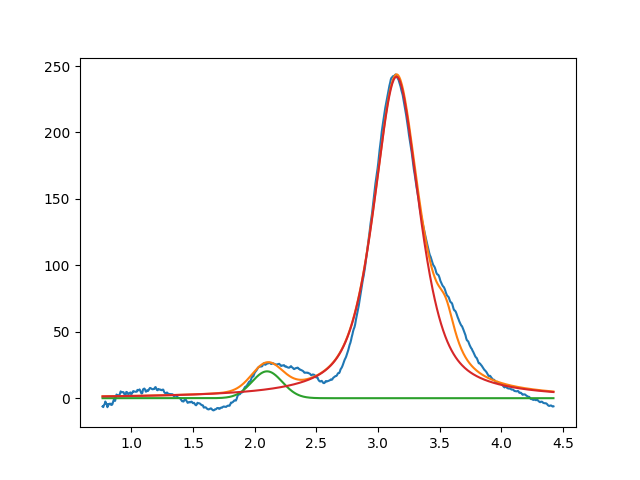

The data file committed next to this chart (first rows):
2.099999999999999645e+00, 2.020966597018635724e+01, 2.909142401861770089e-01, 9.999999999999998890e-01
3.149664194451591737e+00, 2.419755084956860571e+02, 4.404576111858195531e-01, 3.420168368299911776e-01
3.549999999999999378e+00, 2.999999999999999645e+01, 1.999999999999999833e-01, 2.788616269891073122e-18
